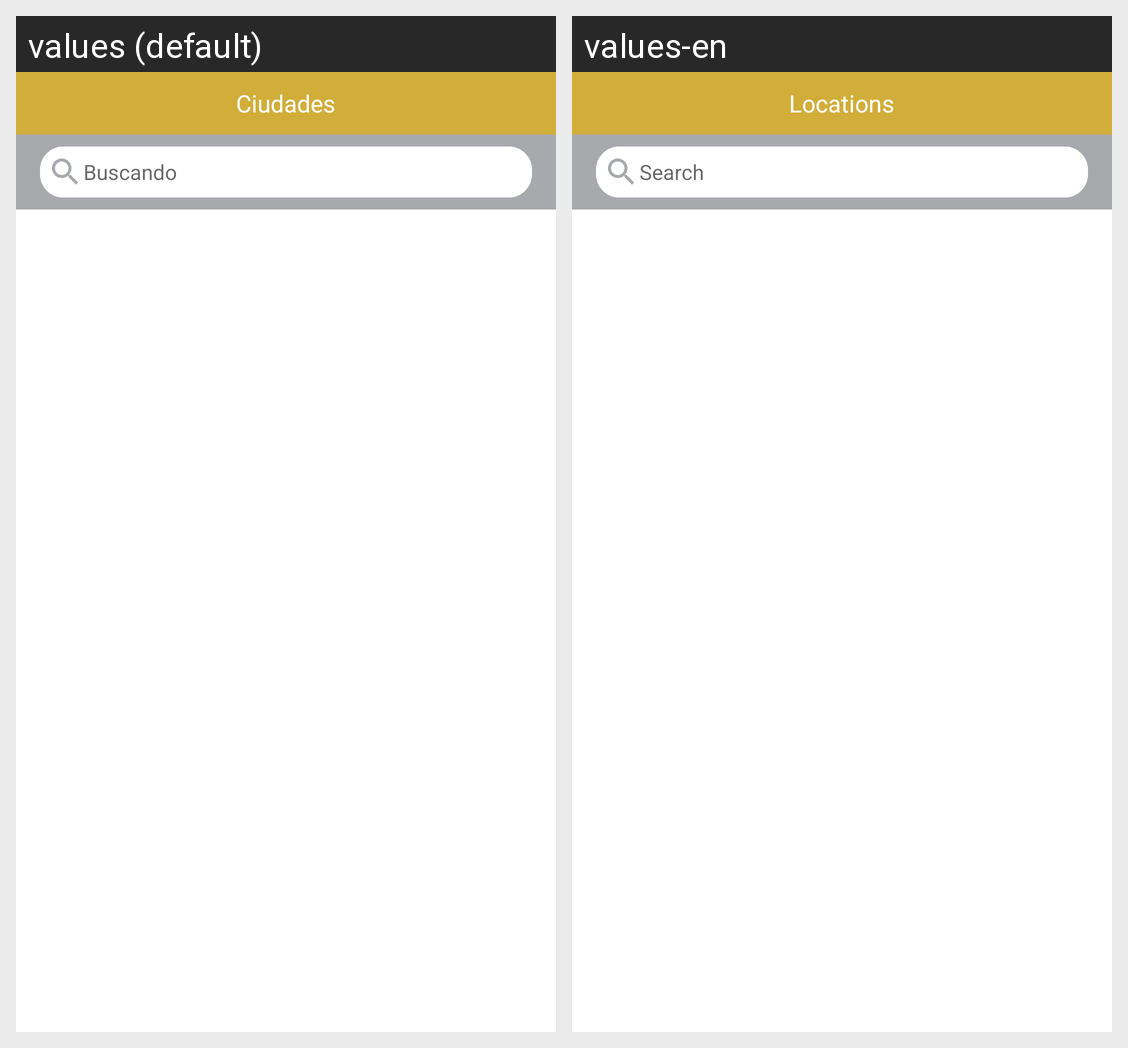

For this localized Android screen grid, give each drawn string resource with its value in every locale shown.
Android screen res/layout/panel_location.xml rendered under 2 locales, left to right: values (default), values-en. Device: Nexus 5 (rendered at 1080×1920; each locale shown at half size, 540×960, under a caption strip naming it); theme AppTheme.
Strings drawn on this screen, with the default value and each locale's value (text and hints the layout hard-codes, and strings that could not be matched under every locale, appear in the picture but are not listed):

location.title
  values: Ciudades
  values-en: Locations

location.search.hint
  values: Buscando
  values-en: Search
